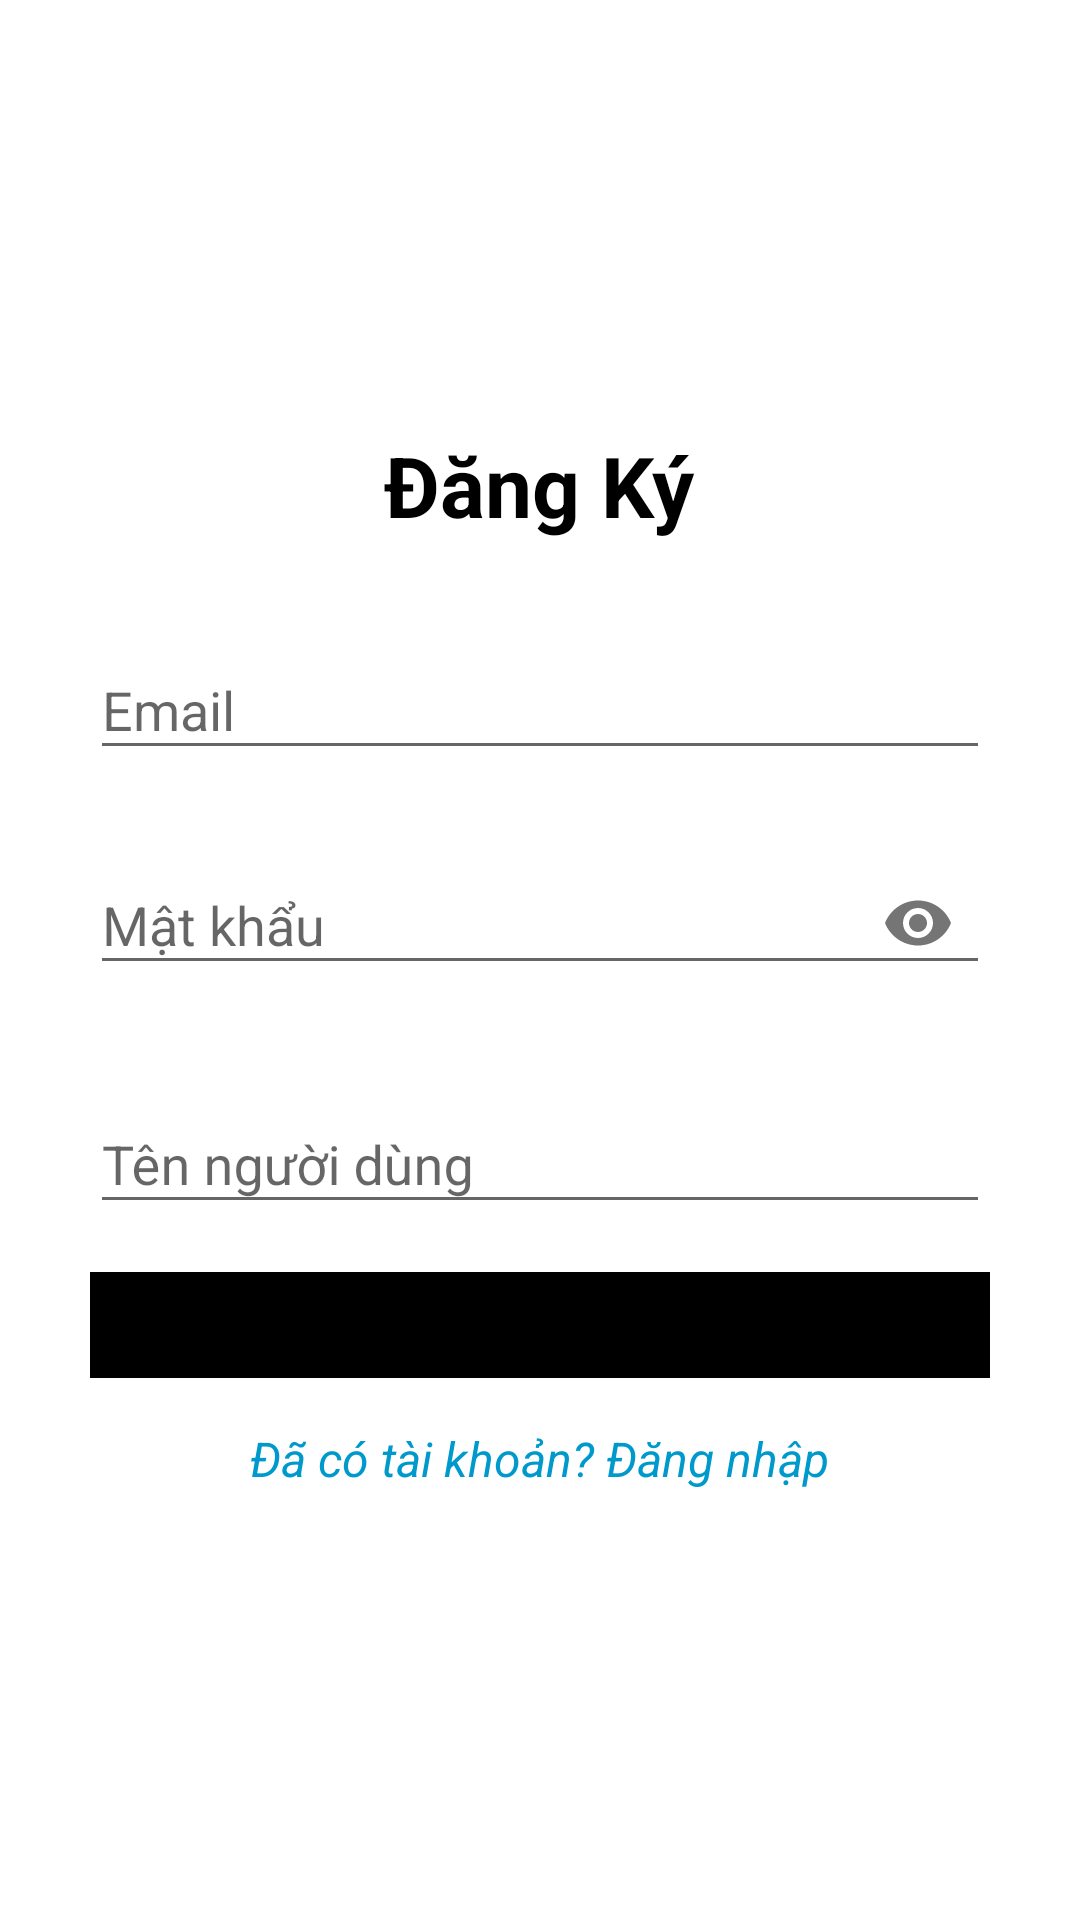

Write the Android layout XML for this screen, with the resource values it uses.
<!-- AndroidManifest.xml: application theme Theme.CinemaManagerApp -->
<!-- res/layout/activity_register.xml -->
<?xml version="1.0" encoding="utf-8"?>
<androidx.constraintlayout.widget.ConstraintLayout
    xmlns:android="http://schemas.android.com/apk/res/android"
    xmlns:app="http://schemas.android.com/apk/res-auto"
    android:layout_width="match_parent"
    android:layout_height="match_parent"
    android:padding="16dp"
    android:background="@android:color/white">

    <LinearLayout
        android:layout_width="wrap_content"
        android:layout_height="wrap_content"
        android:orientation="vertical"
        android:gravity="center"
        app:layout_constraintTop_toTopOf="parent"
        app:layout_constraintBottom_toBottomOf="parent"
        app:layout_constraintStart_toStartOf="parent"
        app:layout_constraintEnd_toEndOf="parent">

        <TextView
            android:id="@+id/titleTextView"
            android:layout_width="wrap_content"
            android:layout_height="wrap_content"
            android:text="Đăng Ký"
            android:textSize="28sp"
            android:textStyle="bold"
            android:textColor="@android:color/black"
            android:layout_marginBottom="24dp" />


        <com.google.android.material.textfield.TextInputLayout
            android:id="@+id/emailTextInputLayout"
            android:layout_width="300dp"
            android:layout_height="wrap_content"
            android:layout_marginBottom="16dp"
            app:endIconMode="clear_text">

            <com.google.android.material.textfield.TextInputEditText
                android:id="@+id/emailEditText"
                android:layout_width="match_parent"
                android:layout_height="wrap_content"
                android:hint="Email"
                android:inputType="textEmailAddress"
                android:textColor="@android:color/black"
            />
        </com.google.android.material.textfield.TextInputLayout>

        <com.google.android.material.textfield.TextInputLayout
            android:id="@+id/passwordTextInputLayout"
            android:layout_width="300dp"
            android:layout_height="wrap_content"
            android:layout_marginBottom="24dp"
            app:endIconMode="password_toggle">

            <com.google.android.material.textfield.TextInputEditText
                android:id="@+id/passwordEditText"
                android:layout_width="match_parent"
                android:layout_height="wrap_content"
                android:hint="Mật khẩu"
                android:inputType="textPassword"
                android:textColor="@android:color/black"
         />

        </com.google.android.material.textfield.TextInputLayout>
        <com.google.android.material.textfield.TextInputLayout
            android:id="@+id/usernameTextInputLayout"
            android:layout_width="300dp"
            android:layout_height="wrap_content"
            android:layout_marginBottom="16dp">

            <com.google.android.material.textfield.TextInputEditText
                android:id="@+id/usernameEditText"
                android:layout_width="match_parent"
                android:layout_height="wrap_content"
                android:hint="Tên người dùng"
                android:inputType="textPersonName"
                android:textColor="@android:color/black"
                />
        </com.google.android.material.textfield.TextInputLayout>




        <com.google.android.material.button.MaterialButton
            android:id="@+id/registerButton"
            android:layout_width="300dp"
            android:layout_height="wrap_content"
            android:text="Đăng Ký"
            android:textColor="@android:color/white"
            android:backgroundTint="@android:color/black"
            app:cornerRadius="12dp" />

        <TextView
            android:id="@+id/loginTextView"
            android:layout_width="wrap_content"
            android:layout_height="wrap_content"
            android:text="Đã có tài khoản? Đăng nhập"
            android:textColor="@android:color/holo_blue_dark"
            android:textSize="16sp"
            android:layout_marginTop="16dp"
            android:textStyle="italic"
            android:gravity="center" />

    </LinearLayout>

</androidx.constraintlayout.widget.ConstraintLayout>
<!-- resources referenced by this layout -->
<resources>
  <style name="Theme.CinemaManagerApp" parent="Base.Theme.CinemaManagerApp" />
  <style name="Base.Theme.CinemaManagerApp" parent="Theme.AppCompat.Light.NoActionBar">
          
          
      </style>
</resources>
